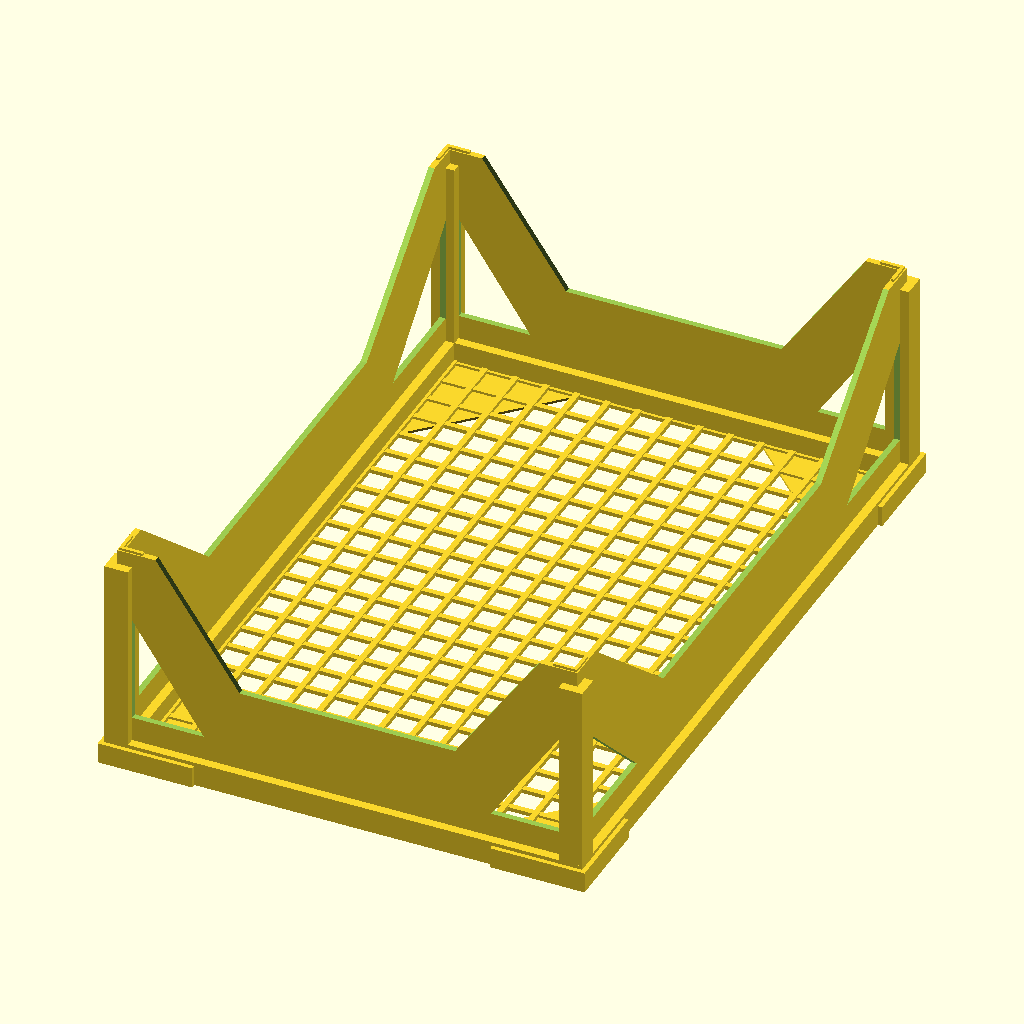
Cell 1: the model at its default parameters.
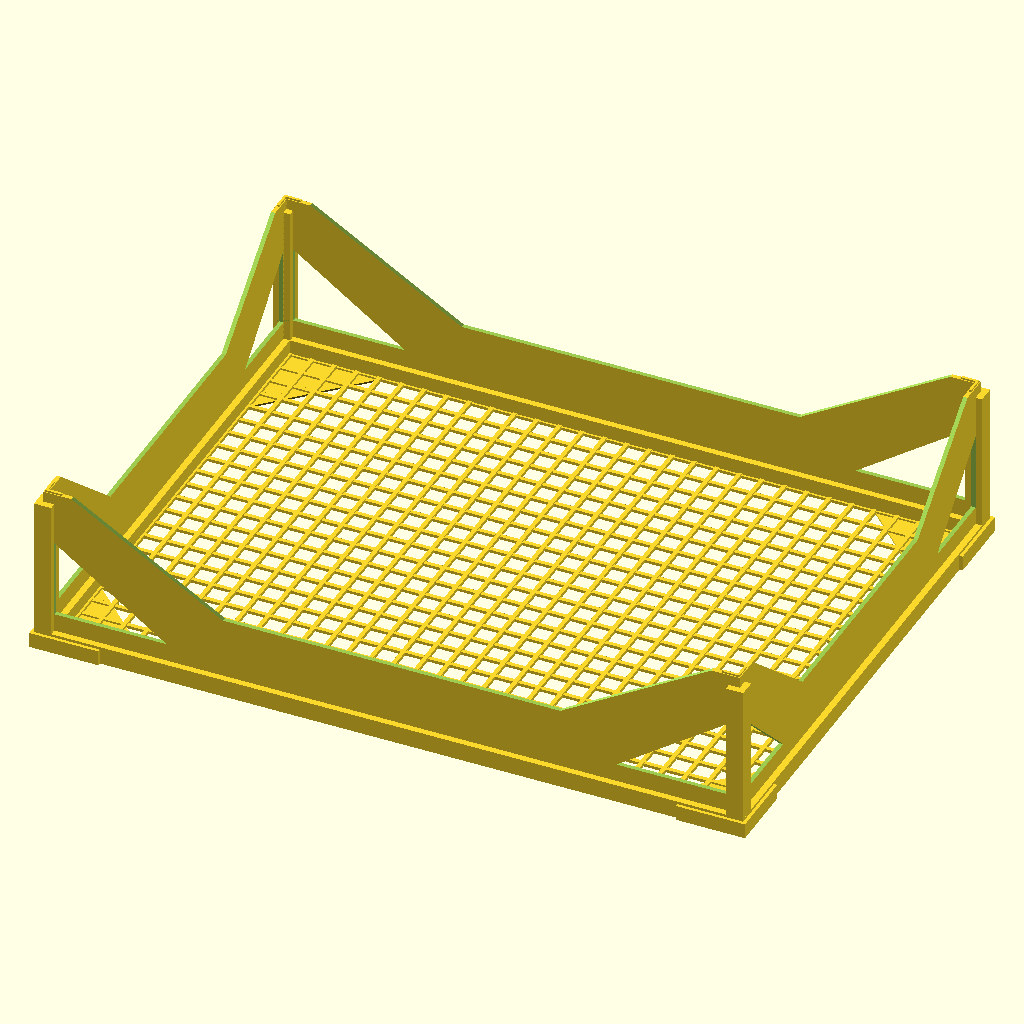
Cell 2: box_width = 150 (everything else at default).
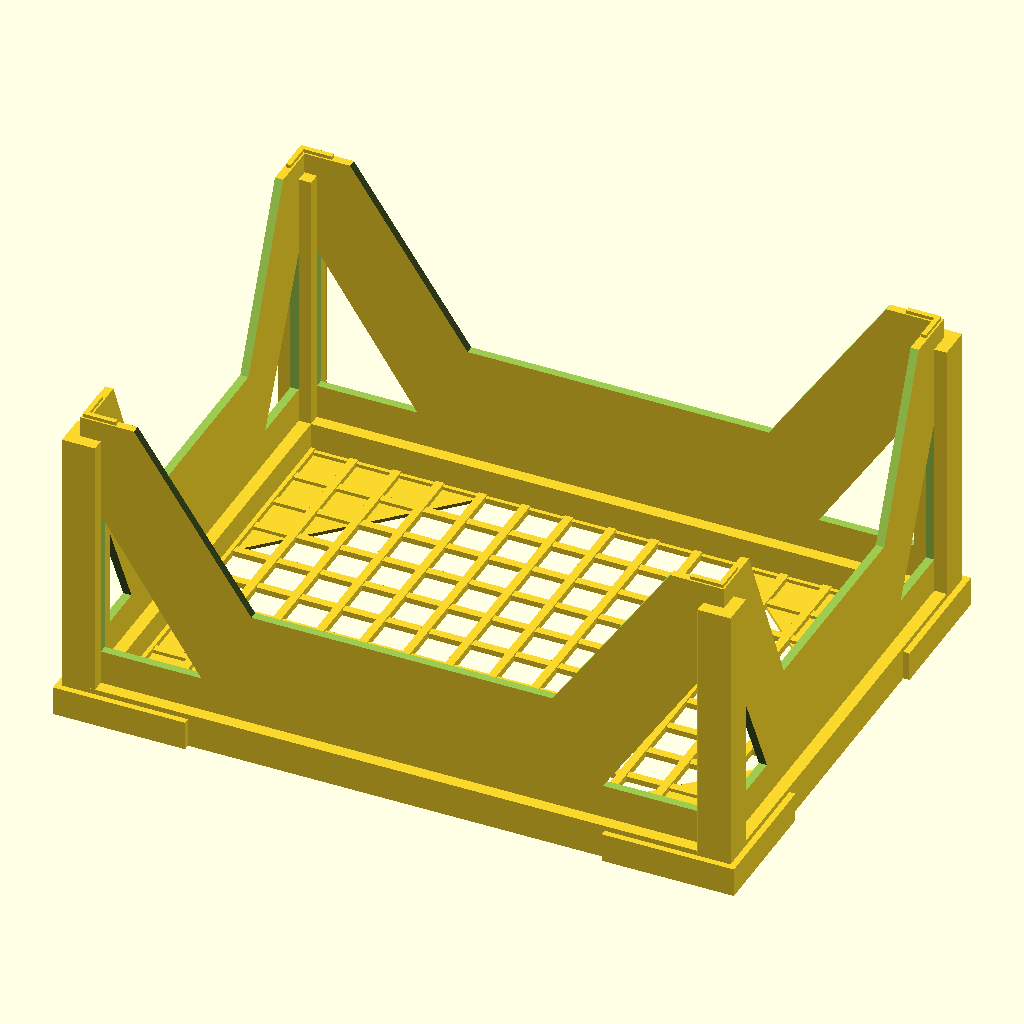
Cell 3 — box_length set to 50, the other parameters unchanged.
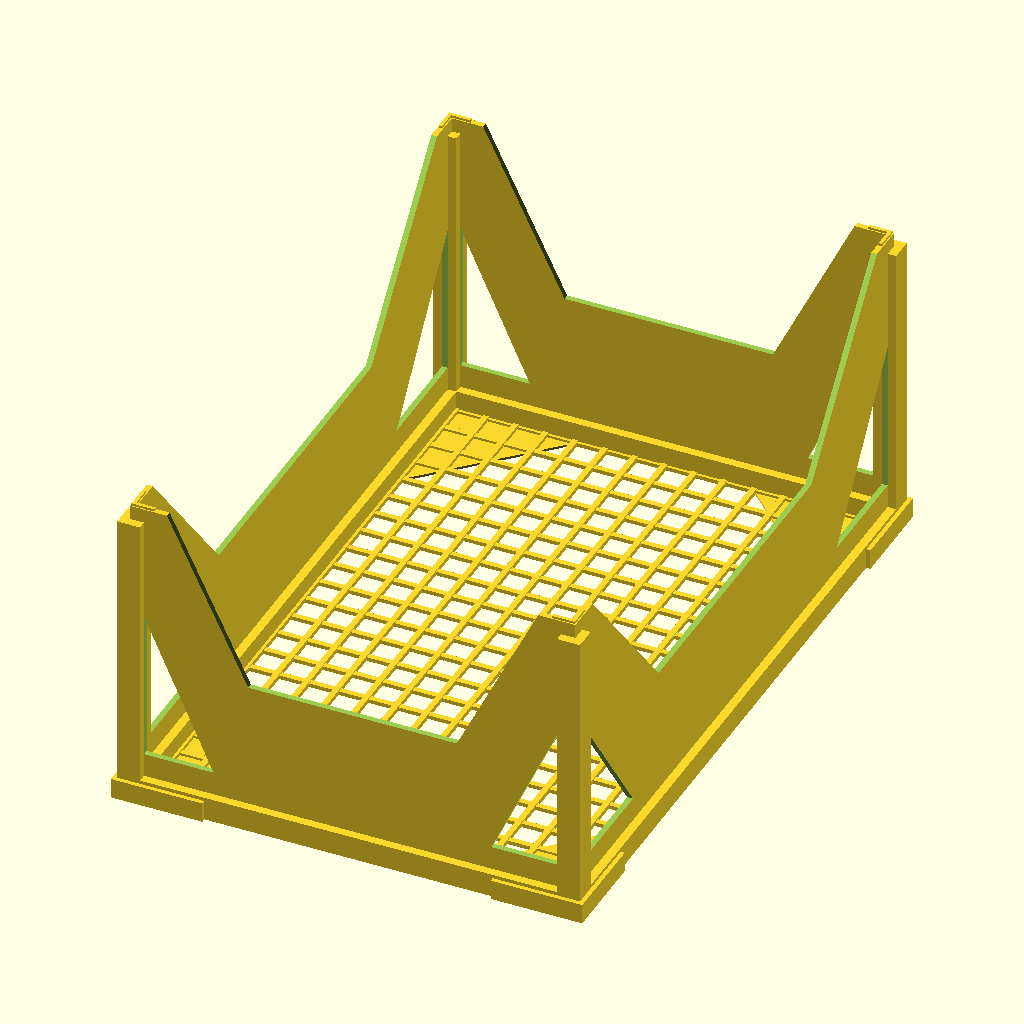
Cell 4 — box_height set to 50, the other parameters unchanged.
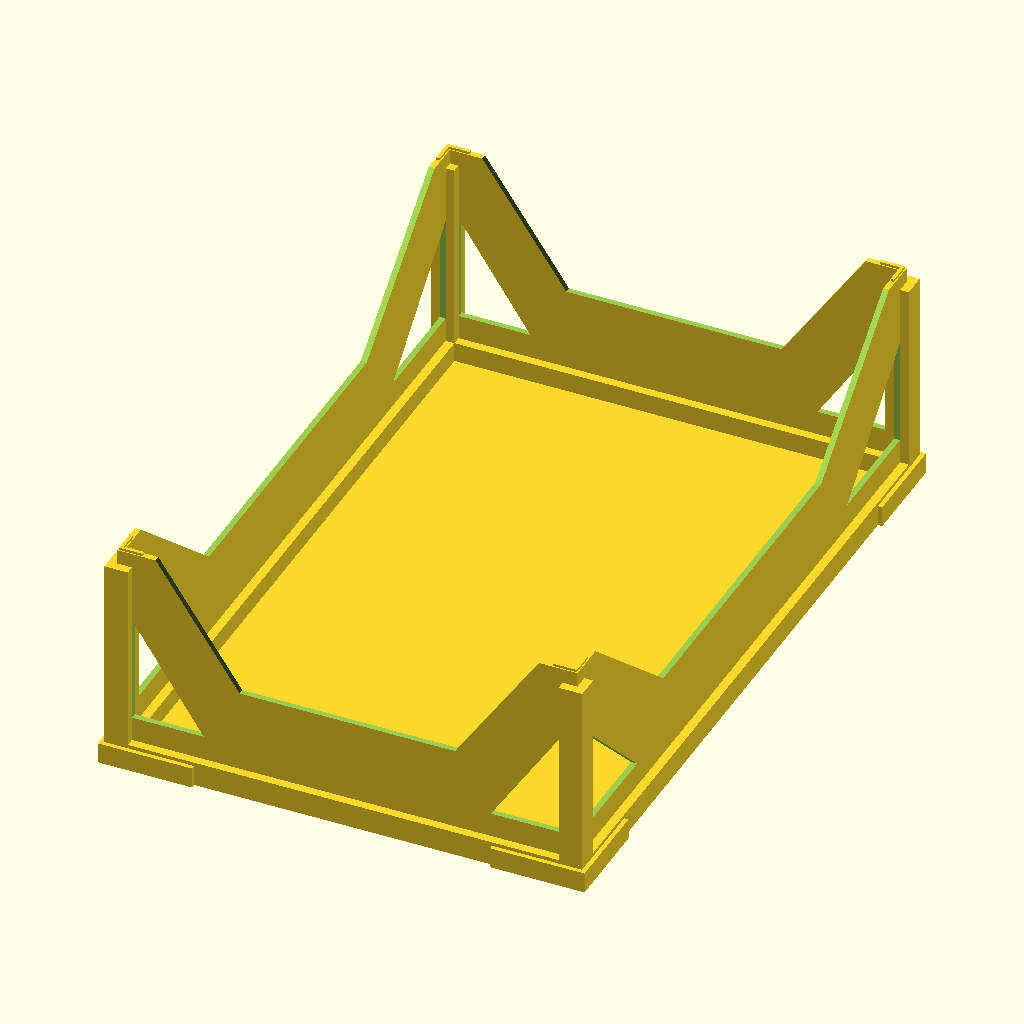
Cell 5 — base_grid set to 0, the other parameters unchanged.
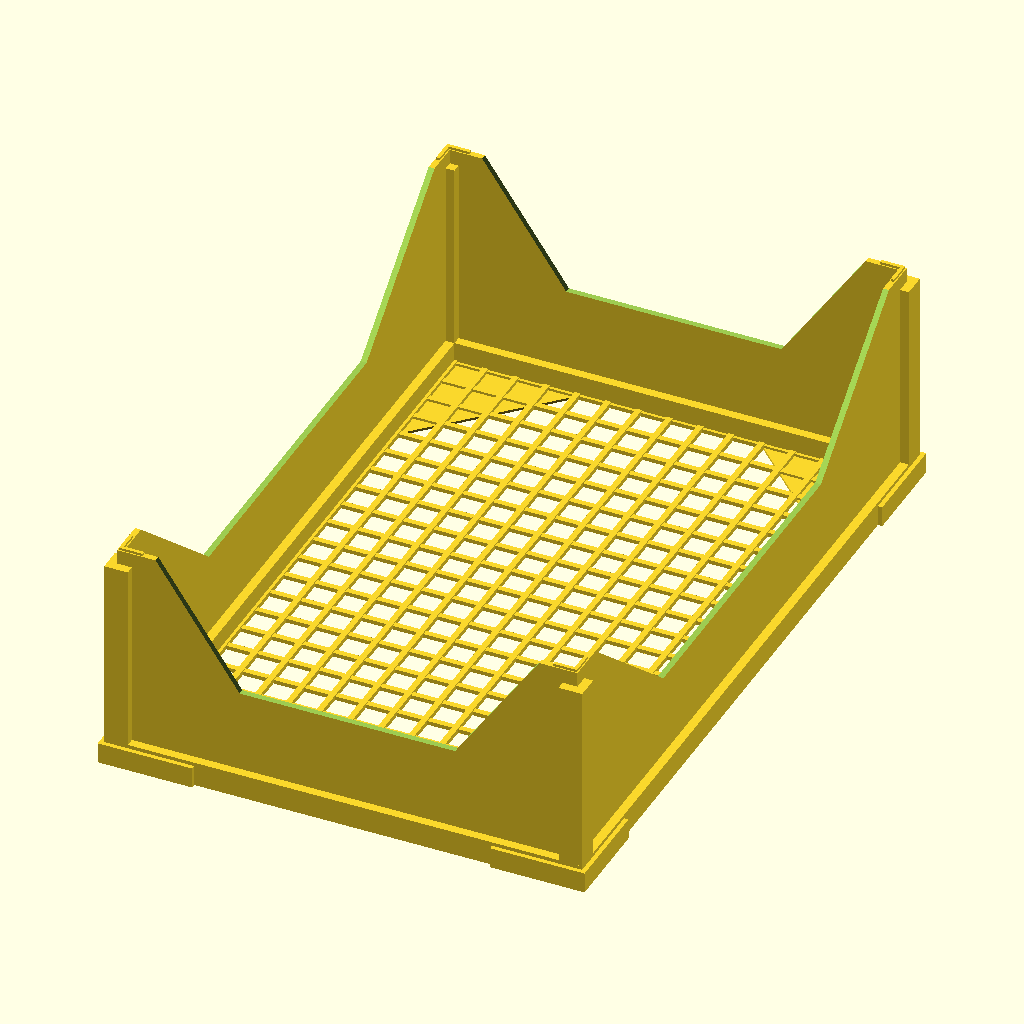
Cell 6: wall_triangles = 0 (everything else at default).
The same orthographic view direction (rotation 55°, 0°, 25°; colour scheme Cornfield) for every cell, with the view re-fitted per cell, so scale and position can differ between cells.
The OpenSCAD source (inputs/thingiverse/files/thing-3405798/files/widgetbox.scad):
// mm (inside size)
box_width = 70; // [50:5:150]
// mm (inside size)
box_length = 110; // [50:5:150]
// mm (inside size)
box_height = 34; // [20:1:50]

// Use a grid as the base of the box?
base_grid = 1; // [1:Yes, 0:No]
// Trianglular cutouts near the corners of the walls?
wall_triangles = 1;// [1:Yes, 0:No]
// Walls have low cut "windows"?
wall_windows = 1; // [1:Yes, 0:No]

boxsz = [ box_width, box_length, box_height+1 ] * 1;

linew = 0.48 /1;
lineh = 0.2  /1;
towersz = linew*8;

interface_z = lineh * 20;

gridw = linew*2;
gridsp = 5 /1;
base_z = lineh * 4;

triangle_sz = gridsp * 4;

wallw = linew*2;
ifch = interface_z - (lineh * 4);
uih = interface_z - (lineh * 8);
zf = 0.01/1;
zf2 = zf*2;


module Walls(sz, w) {
    translate([-w, -w, 0]) {
        cube([sz.x + w*2, w, sz.z]);
        cube([w, sz.y + w*2, sz.z]);
    }
    translate([sz.x, -w, 0]) {
        cube([w, sz.y + w*2, sz.z]);
    }
    translate([-w, sz.y, 0]) {
        cube([sz.x + w*2, w, sz.z]);
    }
}

module CenterWalls(sz, w, bigw) {
    wextra = bigw - w;
    translate( [ -wextra/2, -wextra/2, 0 ] ) 
        Walls([sz.x + wextra, sz.y + wextra, sz.z], w);
}

module WindowCut(upw, lw, h, d) {
    wd = (upw - lw) / 2;
    pts = [ [ 0, 0 ],
            [ upw, 0 ],
            [ upw - wd, -h ],
            [ wd, -h ]
        ];
    linear_extrude(height = d, convexity= 10) polygon(pts);
}

module Corner(cut) {
    translate([-cut.x, -cut.x, 0]) {
        cube([cut.x, cut.y, cut.z]);
        cube([cut.y, cut.x, cut.z]);
    }
}

module WallCenterCorner(cut, wsz) {
    wextra = wsz - cut.x;
    translate( [ -wextra/2, -wextra/2, 0 ] ) 
        Corner(cut);
}
module WallCenterCorners(cut, wsz, box) {
    WallCenterCorner(cut, wsz);
    translate([0, box.y, 0]) rotate([0,0,-90]) 
        WallCenterCorner(cut, wsz);
    translate([box.x, box.y, 0]) rotate([0,0,180]) 
        WallCenterCorner(cut, wsz);
    translate([box.x, 0, 0]) rotate([0,0,90]) 
        WallCenterCorner(cut, wsz);

}

module CornerTri(sz) {
    pts = [ 
            [ 0, 0 ],
            [ sz.x, 0 ],
            [ 0, sz.y ]
        ];
    linear_extrude(height = sz.z, convexity=10) polygon(pts);
}
module BoxCornerTris(trisz, box) {
    CornerTri(trisz);
    translate([0, box.y, 0]) rotate([0,0,-90]) 
        CornerTri(trisz);
    translate([box.x, box.y, 0]) rotate([0,0,180]) 
        CornerTri(trisz);
    translate([box.x, 0, 0]) rotate([0,0,90]) 
        CornerTri(trisz);
}    

difference() {
    union() {
        /* Towers */
        for ( x = [ 0 - towersz, boxsz.x ] ) for ( y = [ 0 - towersz, boxsz.y ] ) {
            translate([x,y,0]) cube([towersz, towersz, boxsz.z]);
        }
        /* Low interface bars */
        Walls([boxsz.x, boxsz.y, interface_z], towersz);
        /* Corner buff-ups */
        WallCenterCorners([linew*3, towersz*4, ifch+lineh], towersz*2, boxsz);
        if (base_grid) {
            /* Base grid */
            for ( x = [ 0 : gridsp : boxsz.x+zf ] ) {
                translate([x - (gridw/2), -zf, lineh]) cube([gridw, boxsz.y+zf2, base_z]);
            }
            for ( y = [ 0: gridsp : boxsz.y+zf ] ) {
                olw = linew*1.2;
                translate([-zf, y - (gridw/2), lineh]) cube([boxsz.x+zf2, gridw, base_z-lineh]);
                translate([-zf, y - (olw/2), 0]) cube([boxsz.x+zf2, olw, lineh+zf]);

            }
            /* Triangles in the corners to improve attachment */
            BoxCornerTris([triangle_sz, triangle_sz, lineh*2], boxsz);
        } else {
            translate([-zf, -zf, 0]) cube([boxsz.x+zf, boxsz.y+zf2, base_z]);
        }
        /* Walls (+ upper interface) */
        CenterWalls([boxsz.x, boxsz.y, boxsz.z + uih], wallw, towersz);
        /* Sharpen the very top of the corners to make them easier to insert */
        translate([0,0,boxsz.z+uih-zf]) WallCenterCorners([linew*1.2, towersz, 2*lineh+zf], towersz, boxsz);
    }
    /* Circularize the tower corner cutouts */
    for ( x = [ 0 - towersz, boxsz.x ] ) for ( y = [ 0 - towersz, boxsz.y ] ) {
            translate([x,y,-zf])
        translate([towersz/2, towersz/2, 0 ]) 
            cylinder(r = towersz/2, h=ifch+zf, $fn=16);
    }

    /* Lower interface cutouts */
    ifcw = wallw + linew*2;
    translate([0,0,-zf]) {
        WallCenterCorners([ifcw, towersz*3, ifch+zf], towersz, boxsz);
        WallCenterCorners([ifcw+linew*2, towersz*3, lineh*2+zf], towersz, boxsz);
    }
    
    /* "Windows" aka the cutouts in the walls */
    windowh = wall_windows ? (boxsz.z/2)+uih : uih + lineh * 2;
    windowlw = wall_windows ? [ boxsz.x/2, boxsz.y/2 ] : [ boxsz.x - towersz*4, boxsz.y - towersz*4 ];
    translate([towersz, 0, boxsz.z+uih+zf]) rotate([90,0,0])
        WindowCut(boxsz.x - towersz*2, windowlw.x, windowh, towersz);
    translate([towersz, boxsz.y+towersz, boxsz.z+uih+zf]) rotate([90,0,0])
        WindowCut(boxsz.x - towersz*2, windowlw.x, windowh, towersz);
    translate([0, boxsz.y - towersz, boxsz.z+uih+zf]) rotate([90,0,-90])
        WindowCut(boxsz.y - towersz*2, windowlw.y, windowh, towersz);
    translate([boxsz.x+towersz, boxsz.y - towersz, boxsz.z+uih+zf]) rotate([90,0,-90])
        WindowCut(boxsz.y - towersz*2, windowlw.y, windowh, towersz);
    
    /* The near-corner triangle cutouts in the walls */
    if (wall_triangles) {
        trcuth = 8;
        /* Short sides */
        translate([zf,0,trcuth]) rotate([90,0,0]) CornerTri([boxsz.x/6, boxsz.z/2, towersz]);
        translate([boxsz.x-zf,-towersz,trcuth]) rotate([90, 0, 180]) CornerTri([boxsz.x/6, boxsz.z/2, towersz]);
        translate([zf,boxsz.y+towersz,trcuth]) rotate([90,0,0]) CornerTri([boxsz.x/6, boxsz.z/2, towersz]);
        translate([boxsz.x-zf,boxsz.y,trcuth]) rotate([90, 0, 180]) CornerTri([boxsz.x/6, boxsz.z/2, towersz]);
        /* Long sides */
        translate([-towersz,zf,trcuth]) rotate([90,0,90]) CornerTri([boxsz.y/6, boxsz.z/2, towersz]);
        translate([0,boxsz.y-zf,trcuth]) rotate([90,0,-90]) CornerTri([boxsz.y/6, boxsz.z/2, towersz]);
        translate([boxsz.x,zf,trcuth]) rotate([90,0,90]) CornerTri([boxsz.y/6, boxsz.z/2, towersz]);
        translate([boxsz.x+towersz,boxsz.y-zf,trcuth]) rotate([90,0,-90]) CornerTri([boxsz.y/6, boxsz.z/2, towersz]);
    }
    
}
Parameter table extracted from the source (name, type, default, range or options):
box_width: number, default 70, range 50 to 150, step 5
box_length: number, default 110, range 50 to 150, step 5
box_height: number, default 34, range 20 to 50, step 1
base_grid: number, default 1, options 1, 0
wall_triangles: number, default 1, options 1, 0
wall_windows: number, default 1, options 1, 0
